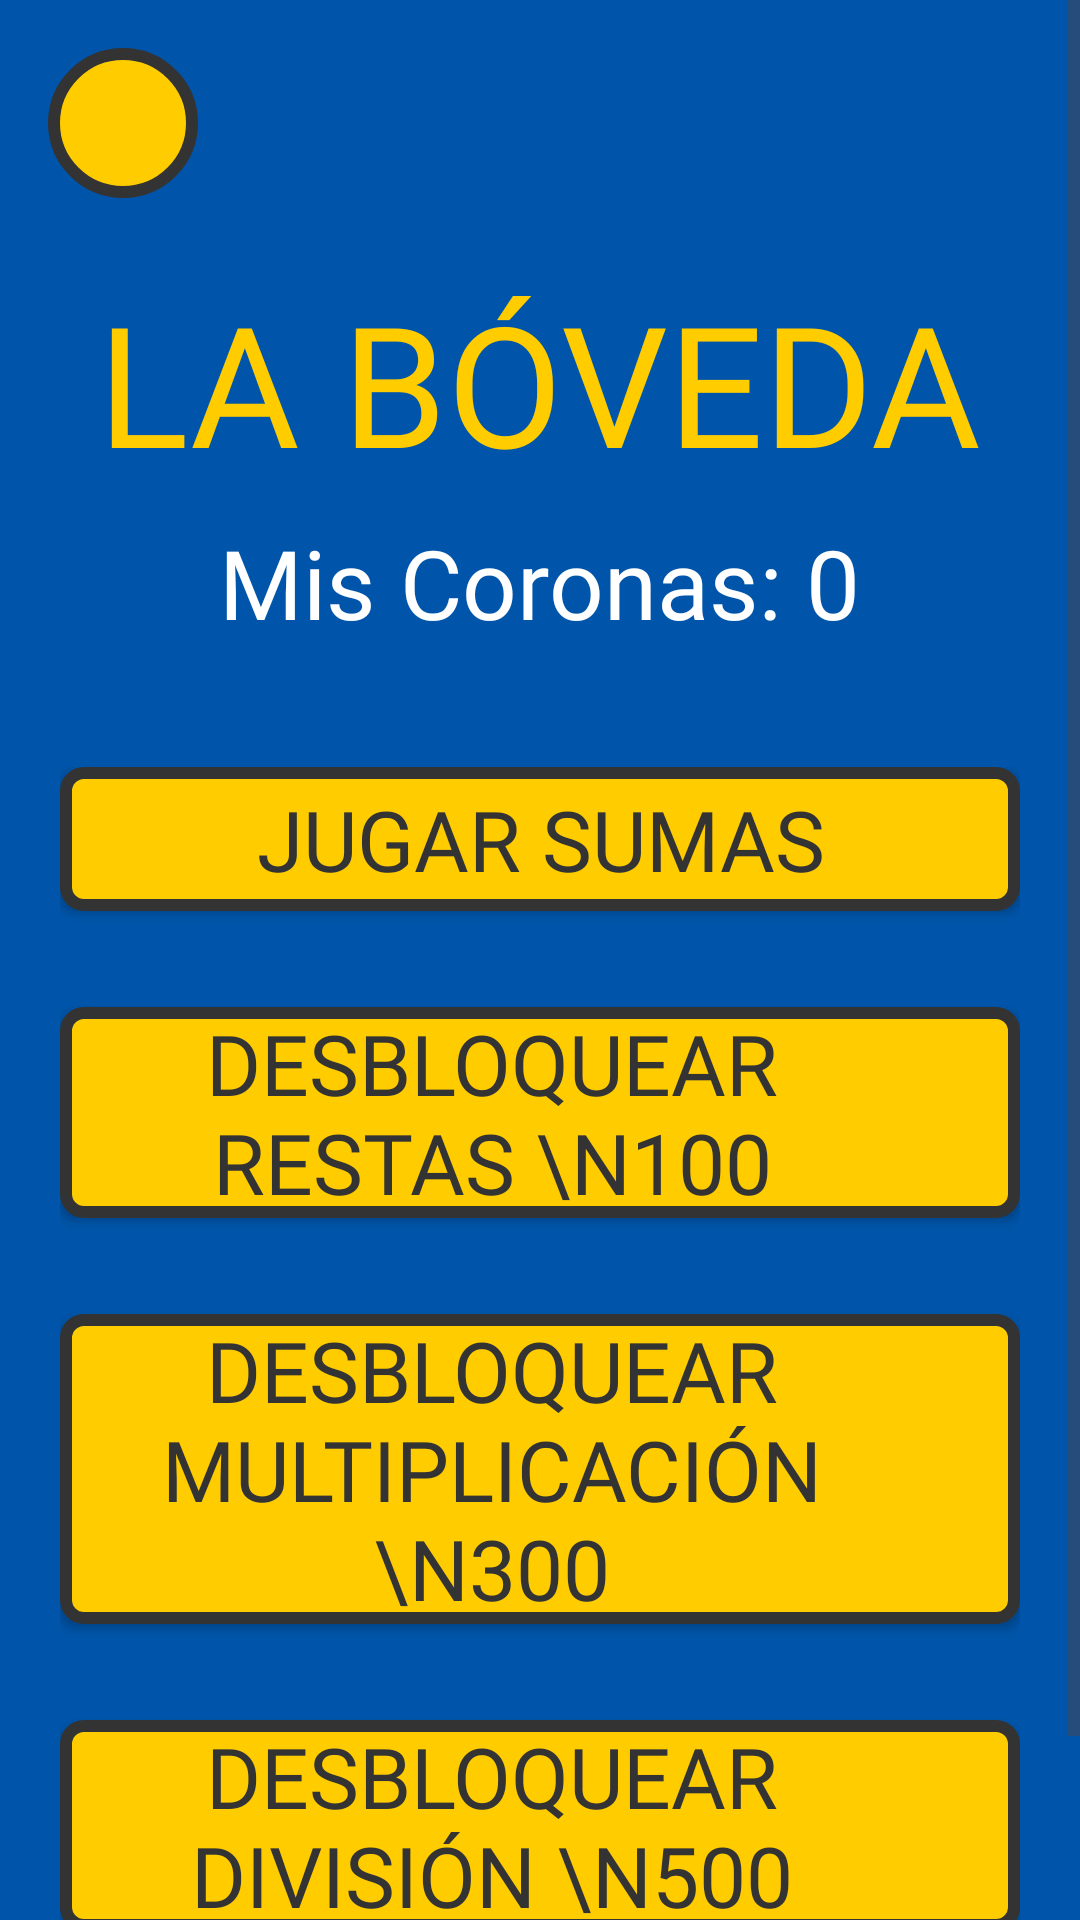

Reconstruct the res/layout file that produces this screen, plus the resources it refers to.
<!-- AndroidManifest.xml: application theme Theme.LaCajaFuerte -->
<!-- res/layout/activity_tienda.xml -->
<?xml version="1.0" encoding="utf-8"?>
<ScrollView xmlns:android="http://schemas.android.com/apk/res/android"
    xmlns:app="http://schemas.android.com/apk/res-auto"
    android:layout_width="match_parent"
    android:layout_height="match_parent"
    android:background="#0055AA"
    android:fillViewport="true">

    <androidx.constraintlayout.widget.ConstraintLayout
        android:layout_width="match_parent"
        android:layout_height="wrap_content"
        android:paddingBottom="48dp">

        <ImageButton
            android:id="@+id/btnBack"
            android:layout_width="50dp"
            android:layout_height="50dp"
            android:layout_marginStart="16dp"
            android:layout_marginTop="16dp"
            android:background="@drawable/bg_boton_circular"
            android:padding="12dp"
            android:scaleType="fitCenter"
            android:src="@drawable/ic_izq"
            app:layout_constraintStart_toStartOf="parent"
            app:layout_constraintTop_toTopOf="parent"
            app:tint="#333333" />

        <TextView
            android:id="@+id/tvTituloTienda"
            android:layout_width="wrap_content"
            android:layout_height="wrap_content"
            android:layout_marginTop="24dp"
            android:fontFamily="@font/jersey_10"
            android:text="LA BÓVEDA"
            android:textColor="#FFCC00"
            android:textSize="56sp"
            app:layout_constraintEnd_toEndOf="parent"
            app:layout_constraintStart_toStartOf="parent"
            app:layout_constraintTop_toBottomOf="@+id/btnBack" />

        <TextView
            android:id="@+id/tvMisCoronas"
            android:layout_width="wrap_content"
            android:layout_height="wrap_content"
            android:layout_marginTop="8dp"
            android:fontFamily="@font/jersey_10"
            android:text="Mis Coronas: 0"
            android:textColor="#FFFFFF"
            android:textSize="32sp"
            app:layout_constraintEnd_toEndOf="parent"
            app:layout_constraintStart_toStartOf="parent"
            app:layout_constraintTop_toBottomOf="@+id/tvTituloTienda" />

        <LinearLayout
            android:id="@+id/contenedorBotones"
            android:layout_width="wrap_content"
            android:layout_height="wrap_content"
            android:layout_marginTop="40dp"
            android:gravity="center"
            android:orientation="vertical"
            app:layout_constraintEnd_toEndOf="parent"
            app:layout_constraintStart_toStartOf="parent"
            app:layout_constraintTop_toBottomOf="@+id/tvMisCoronas">

            <androidx.appcompat.widget.AppCompatButton
                android:id="@+id/btnComprarSumas"
                android:layout_width="320dp"
                android:layout_height="wrap_content"
                android:layout_marginBottom="32dp"
                android:background="@drawable/btn_pixel_art"
                android:fontFamily="@font/jersey_10"
                android:text="JUGAR SUMAS"
                android:textColor="#333333"
                android:textSize="28sp" />

            <androidx.appcompat.widget.AppCompatButton
                android:id="@+id/btnComprarRestas"
                android:layout_width="320dp"
                android:layout_height="wrap_content"
                android:layout_marginBottom="32dp"
                android:background="@drawable/btn_pixel_art"
                android:fontFamily="@font/jersey_10"
                android:text="DESBLOQUEAR RESTAS \n100"
                android:drawableEnd="@drawable/ic_corona"
                android:paddingStart="24dp"
                android:paddingEnd="24dp"
                android:drawablePadding="8dp"
                android:textColor="#333333"
                android:textSize="28sp" />

            <androidx.appcompat.widget.AppCompatButton
                android:id="@+id/btnComprarMult"
                android:layout_width="320dp"
                android:layout_height="wrap_content"
                android:layout_marginBottom="32dp"
                android:background="@drawable/btn_pixel_art"
                android:fontFamily="@font/jersey_10"
                android:text="DESBLOQUEAR MULTIPLICACIÓN \n300"
                android:drawableEnd="@drawable/ic_corona"
                android:paddingStart="24dp"
                android:paddingEnd="24dp"
                android:drawablePadding="8dp"
                android:textColor="#333333"
                android:textSize="28sp" />

            <androidx.appcompat.widget.AppCompatButton
                android:id="@+id/btnComprarDiv"
                android:layout_width="320dp"
                android:layout_height="wrap_content"
                android:layout_marginBottom="16dp"
                android:background="@drawable/btn_pixel_art"
                android:fontFamily="@font/jersey_10"
                android:text="DESBLOQUEAR DIVISIÓN \n500"
                android:drawableEnd="@drawable/ic_corona"
                android:paddingStart="24dp"
                android:paddingEnd="24dp"
                android:drawablePadding="8dp"
                android:textColor="#333333"
                android:textSize="28sp" />
        </LinearLayout>

    </androidx.constraintlayout.widget.ConstraintLayout>
</ScrollView>
<!-- resources referenced by this layout -->
<resources>
  <!-- drawable bg_boton_circular (drawable) -->
  <?xml version="1.0" encoding="utf-8"?>
  <shape xmlns:android="http://schemas.android.com/apk/res/android" android:shape="oval">
      
      <solid android:color="#FFCC00" />
      
      <stroke android:width="4dp" android:color="#333333" />
  </shape>
  <!-- drawable btn_pixel_art (drawable) -->
  <?xml version="1.0" encoding="utf-8"?>
  <shape xmlns:android="http://schemas.android.com/apk/res/android" android:shape="rectangle">
      
      <solid android:color="#FFCC00" />
      
      <stroke android:width="4dp" android:color="#333333" />
      
      <corners android:radius="6dp" />
  </shape>
  <!-- drawable ic_corona (drawable) -->
  <vector xmlns:android="http://schemas.android.com/apk/res/android"
      android:width="24dp"
      android:height="24dp"
      android:viewportWidth="24"
      android:viewportHeight="24">
    <path
        android:pathData="M11.562,3.266a0.5,0.5 0,0 1,0.876 0L15.39,8.87a1,1 0,0 0,1.516 0.294L21.183,5.5a0.5,0.5 0,0 1,0.798 0.519l-2.834,10.246a1,1 0,0 1,-0.956 0.734H5.81a1,1 0,0 1,-0.957 -0.734L2.02,6.02a0.5,0.5 0,0 1,0.798 -0.519l4.276,3.664a1,1 0,0 0,1.516 -0.294z"
        android:strokeLineJoin="round"
        android:strokeWidth="2"
        android:fillColor="#00000000"
        android:strokeColor="currentColor"
        android:strokeLineCap="round"/>
    <path
        android:pathData="M5,21h14"
        android:strokeLineJoin="round"
        android:strokeWidth="2"
        android:fillColor="#00000000"
        android:strokeColor="currentColor"
        android:strokeLineCap="round"/>
  </vector>
  <style name="Theme.LaCajaFuerte" parent="Base.Theme.LaCajaFuerte" />
  <style name="Base.Theme.LaCajaFuerte" parent="Theme.Material3.DayNight.NoActionBar">
          
          
      </style>
</resources>
